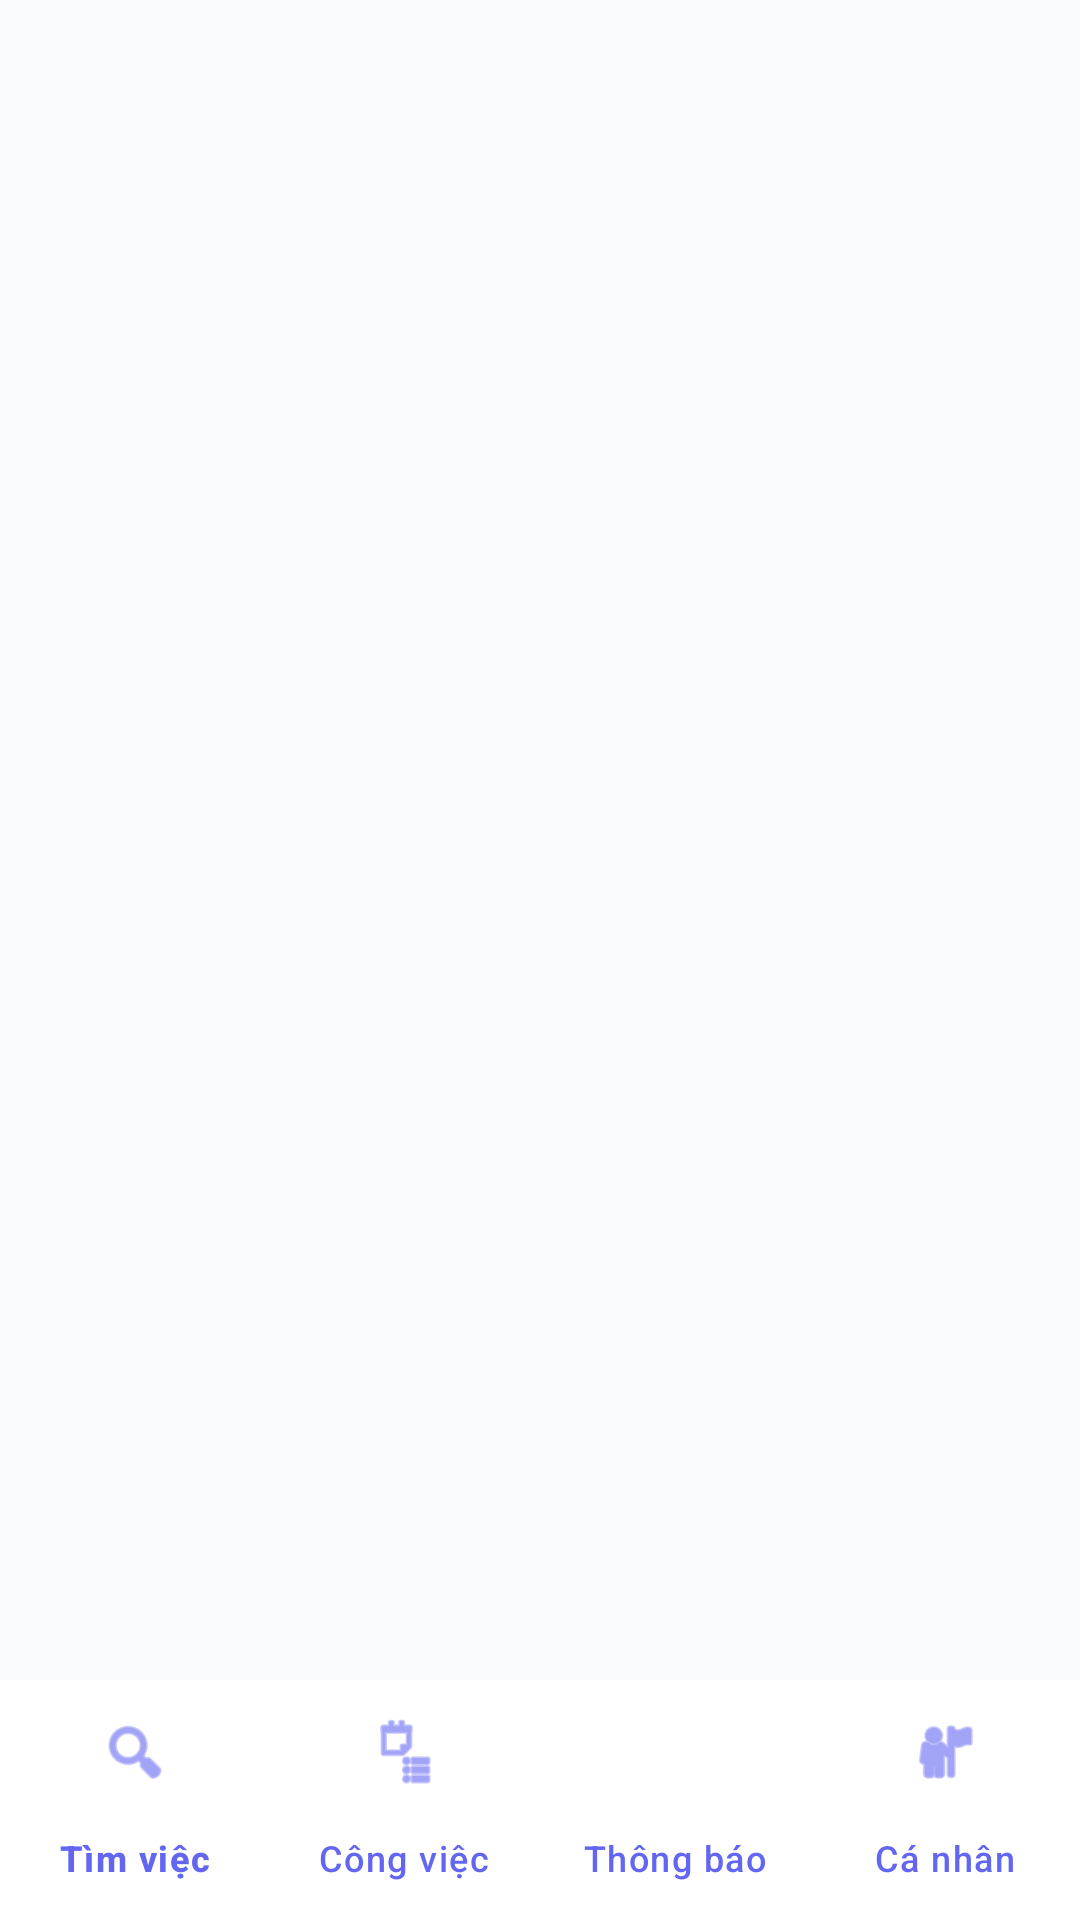

Android layout source for this screen:
<!-- AndroidManifest.xml: application theme Theme.Partner_FTask -->
<!-- res/layout/activity_main.xml -->
<?xml version="1.0" encoding="utf-8"?>
<androidx.constraintlayout.widget.ConstraintLayout xmlns:android="http://schemas.android.com/apk/res/android"
    xmlns:app="http://schemas.android.com/apk/res-auto"
    xmlns:tools="http://schemas.android.com/tools"
    android:id="@+id/main"
    android:layout_width="match_parent"
    android:layout_height="match_parent"
    android:background="@color/background"
    tools:context=".MainActivity">

    <FrameLayout
        android:id="@+id/fragment_container"
        android:layout_width="0dp"
        android:layout_height="0dp"
        app:layout_constraintBottom_toTopOf="@+id/bottom_navigation"
        app:layout_constraintEnd_toEndOf="parent"
        app:layout_constraintStart_toStartOf="parent"
        app:layout_constraintTop_toTopOf="parent" />

    <com.google.android.material.bottomnavigation.BottomNavigationView
        android:id="@+id/bottom_navigation"
        android:layout_width="0dp"
        android:layout_height="wrap_content"
        android:background="@color/white"
        app:elevation="8dp"
        app:labelVisibilityMode="labeled"
        app:menu="@menu/bottom_navigation_menu"
        app:itemIconTint="@color/primary"
        app:itemTextColor="@color/primary"
        app:layout_constraintBottom_toBottomOf="parent"
        app:layout_constraintEnd_toEndOf="parent"
        app:layout_constraintStart_toStartOf="parent" />

</androidx.constraintlayout.widget.ConstraintLayout>
<!-- resources referenced by this layout -->
<resources>
  <color name="background">#F9FAFB</color>
  <color name="primary">#6366F1</color>
  <color name="white">#FFFFFFFF</color>
  <style name="Theme.Partner_FTask" parent="Base.Theme.Partner_FTask" />
  <style name="Base.Theme.Partner_FTask" parent="Theme.Material3.DayNight.NoActionBar">
          
          
      </style>
</resources>
